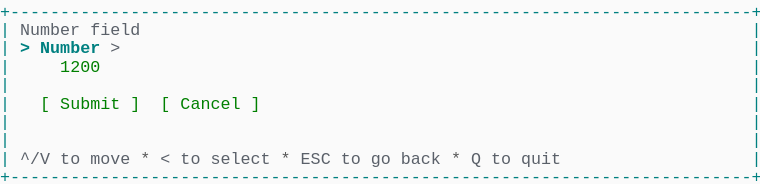
t = 0.00 s
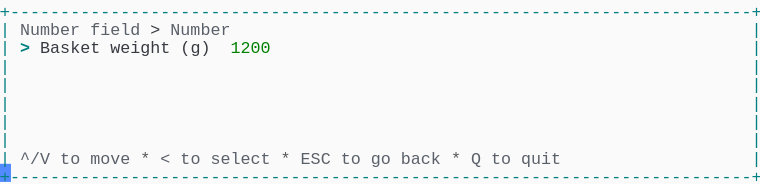
t = 1.58 s
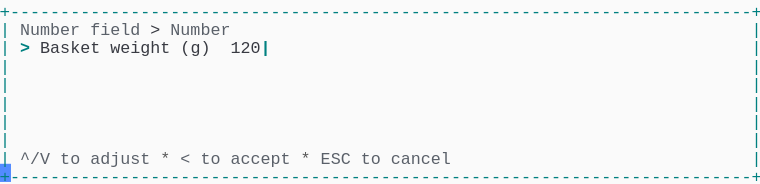
t = 3.40 s
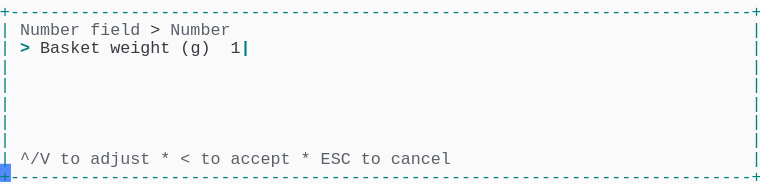
t = 5.03 s
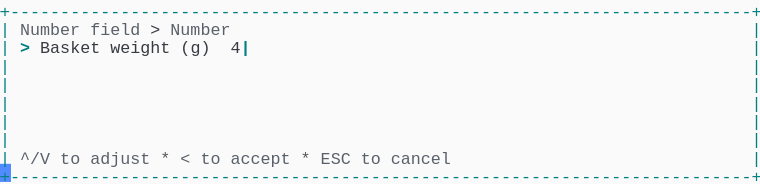
t = 6.65 s
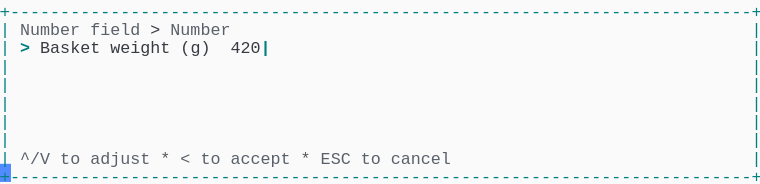
t = 8.29 s

The animated SVG that drew these frames (rendered in a browser with its animation timeline set to each time). Animation: 1 CSS @keyframes rule; frames cover the first 8.29 s, repeats indefinitely.

<svg xmlns="http://www.w3.org/2000/svg" xmlns:xlink="http://www.w3.org/1999/xlink" width="760" height="183.70000000000002"><rect width="760" height="183.70000000000002" rx="0" ry="0" class="a"></rect><svg height="183.70000000000002" viewBox="0 0 76 18.37" width="760" xmlns="http://www.w3.org/2000/svg" xmlns:xlink="http://www.w3.org/1999/xlink"><style>.a{fill:rgb(250,250,250)}.b{font-family:Consolas,"Courier New",Courier,"Liberation Mono",monospace}.c{fill:rgb(0,128,128);white-space:pre}.d{fill:rgb(90,96,105);white-space:pre}.e{fill:rgb(88,88,88);white-space:pre}.f{fill:rgb(56,58,66);white-space:pre}.g{fill:rgb(0,128,128);font-weight:bold;white-space:pre}.h{fill:transparent}.i{fill:rgb(82,139,255)}.k{animation-duration:11.438s;animation-iteration-count:infinite;animation-name:j;animation-timing-function:steps(1,end)}.l{fill:rgb(0,128,0);white-space:pre}@keyframes j{0%{transform:translateX(-0px)}0%{transform:translateX(-76px)}12%{transform:translateX(-152px)}19.1%{transform:translateX(-228px)}26.2%{transform:translateX(-304px)}33.3%{transform:translateX(-380px)}40.4%{transform:translateX(-456px)}47.5%{transform:translateX(-532px)}54.6%{transform:translateX(-608px)}61.7%{transform:translateX(-684px)}68.9%{transform:translateX(-760px)}76%{transform:translateX(-836px)}100%{transform:translateX(-912px)}}</style><g font-family="Consolas, &quot;Courier New&quot;, Courier, &quot;Liberation Mono&quot;, monospace" font-size="1.67" class="b"><defs><symbol id="1"><text x="0" y="1.67" class="c" textLength="76.152" lengthAdjust="spacingAndGlyphs">+--------------------------------------------------------------------------+</text></symbol><symbol id="2"><text x="0" y="1.67" class="c" textLength="1.002" lengthAdjust="spacingAndGlyphs">|</text><text x="75.14999999999999" y="1.67" class="c" textLength="1.002" lengthAdjust="spacingAndGlyphs">|</text></symbol><symbol id="3"><text x="0" y="1.67" class="c" textLength="1.002" lengthAdjust="spacingAndGlyphs">|</text><text x="2.004" y="1.67" class="d" textLength="3.006" lengthAdjust="spacingAndGlyphs">^/V</text><text x="6.012" y="1.67" class="d" textLength="2.004" lengthAdjust="spacingAndGlyphs">to</text><text x="9.017999999999999" y="1.67" class="d" textLength="4.008" lengthAdjust="spacingAndGlyphs">move</text><text x="14.027999999999999" y="1.67" class="e" textLength="1.002" lengthAdjust="spacingAndGlyphs">*</text><text x="16.032" y="1.67" class="d" textLength="1.002" lengthAdjust="spacingAndGlyphs">&lt;</text><text x="18.035999999999998" y="1.67" class="d" textLength="2.004" lengthAdjust="spacingAndGlyphs">to</text><text x="21.041999999999998" y="1.67" class="d" textLength="6.012" lengthAdjust="spacingAndGlyphs">select</text><text x="28.055999999999997" y="1.67" class="e" textLength="1.002" lengthAdjust="spacingAndGlyphs">*</text><text x="30.059999999999995" y="1.67" class="d" textLength="3.006" lengthAdjust="spacingAndGlyphs">ESC</text><text x="34.068" y="1.67" class="d" textLength="2.004" lengthAdjust="spacingAndGlyphs">to</text><text x="37.074" y="1.67" class="d" textLength="2.004" lengthAdjust="spacingAndGlyphs">go</text><text x="40.08" y="1.67" class="d" textLength="4.008" lengthAdjust="spacingAndGlyphs">back</text><text x="45.089999999999996" y="1.67" class="e" textLength="1.002" lengthAdjust="spacingAndGlyphs">*</text><text x="47.093999999999994" y="1.67" class="d" textLength="1.002" lengthAdjust="spacingAndGlyphs">Q</text><text x="49.098" y="1.67" class="d" textLength="2.004" lengthAdjust="spacingAndGlyphs">to</text><text x="52.104" y="1.67" class="d" textLength="4.008" lengthAdjust="spacingAndGlyphs">quit</text><text x="75.14999999999999" y="1.67" class="c" textLength="1.002" lengthAdjust="spacingAndGlyphs">|</text></symbol><symbol id="4"><text x="0" y="1.67" class="c" textLength="1.002" lengthAdjust="spacingAndGlyphs">|</text><text x="2.004" y="1.67" class="d" textLength="6.012" lengthAdjust="spacingAndGlyphs">Number</text><text x="9.017999999999999" y="1.67" class="d" textLength="5.01" lengthAdjust="spacingAndGlyphs">field</text><text x="15.029999999999998" y="1.67" class="f" textLength="1.002" lengthAdjust="spacingAndGlyphs">&gt;</text><text x="17.034" y="1.67" class="d" textLength="6.012" lengthAdjust="spacingAndGlyphs">Number</text><text x="75.14999999999999" y="1.67" class="c" textLength="1.002" lengthAdjust="spacingAndGlyphs">|</text></symbol><symbol id="5"><text x="0" y="1.67" class="c" textLength="1.002" lengthAdjust="spacingAndGlyphs">|</text><text x="2.004" y="1.67" class="d" textLength="3.006" lengthAdjust="spacingAndGlyphs">^/V</text><text x="6.012" y="1.67" class="d" textLength="2.004" lengthAdjust="spacingAndGlyphs">to</text><text x="9.017999999999999" y="1.67" class="d" textLength="6.012" lengthAdjust="spacingAndGlyphs">adjust</text><text x="16.032" y="1.67" class="e" textLength="1.002" lengthAdjust="spacingAndGlyphs">*</text><text x="18.035999999999998" y="1.67" class="d" textLength="1.002" lengthAdjust="spacingAndGlyphs">&lt;</text><text x="20.04" y="1.67" class="d" textLength="2.004" lengthAdjust="spacingAndGlyphs">to</text><text x="23.045999999999996" y="1.67" class="d" textLength="6.012" lengthAdjust="spacingAndGlyphs">accept</text><text x="30.059999999999995" y="1.67" class="e" textLength="1.002" lengthAdjust="spacingAndGlyphs">*</text><text x="32.064" y="1.67" class="d" textLength="3.006" lengthAdjust="spacingAndGlyphs">ESC</text><text x="36.071999999999996" y="1.67" class="d" textLength="2.004" lengthAdjust="spacingAndGlyphs">to</text><text x="39.077999999999996" y="1.67" class="d" textLength="6.012" lengthAdjust="spacingAndGlyphs">cancel</text><text x="75.14999999999999" y="1.67" class="c" textLength="1.002" lengthAdjust="spacingAndGlyphs">|</text></symbol><symbol id="6"><text x="0" y="1.67" class="c" textLength="1.002" lengthAdjust="spacingAndGlyphs">|</text><text x="2.004" y="1.67" class="g" textLength="1.002" lengthAdjust="spacingAndGlyphs">&gt;</text><text x="4.008" y="1.67" class="f" textLength="6.012" lengthAdjust="spacingAndGlyphs">Basket</text><text x="11.021999999999998" y="1.67" class="f" textLength="6.012" lengthAdjust="spacingAndGlyphs">weight</text><text x="18.035999999999998" y="1.67" class="f" textLength="3.006" lengthAdjust="spacingAndGlyphs">(g)</text><text x="23.045999999999996" y="1.67" class="f" textLength="4.008" lengthAdjust="spacingAndGlyphs">4200</text><text x="27.054" y="1.67" class="g" textLength="1.002" lengthAdjust="spacingAndGlyphs">|</text><text x="75.14999999999999" y="1.67" class="c" textLength="1.002" lengthAdjust="spacingAndGlyphs">|</text></symbol><symbol id="a"><rect height="10" width="76" x="0" y="0" class="h"></rect></symbol><symbol id="b"><rect height="1.837" width="1.1022" class="i"></rect></symbol></defs><rect height="18.37" width="76" class="a"></rect><g class="k"><svg x="0" y="0" width="988"><svg x="0"><use xlink:href="#a"></use><use xlink:href="#b" x="-0.0040000000000000036" y="0"></use></svg><svg x="76"><use xlink:href="#a"></use><use xlink:href="#b" x="75.996" y="16.358"></use><use xlink:href="#1" y="0"></use><text x="0" y="3.5069999999999997" class="c" textLength="1.002" lengthAdjust="spacingAndGlyphs">|</text><text x="2.004" y="3.5069999999999997" class="d" textLength="6.012" lengthAdjust="spacingAndGlyphs">Number</text><text x="9.017999999999999" y="3.5069999999999997" class="d" textLength="5.01" lengthAdjust="spacingAndGlyphs">field</text><text x="75.14999999999999" y="3.5069999999999997" class="c" textLength="1.002" lengthAdjust="spacingAndGlyphs">|</text><text x="0" y="5.343999999999999" class="c" textLength="1.002" lengthAdjust="spacingAndGlyphs">|</text><text x="2.004" y="5.343999999999999" class="g" textLength="1.002" lengthAdjust="spacingAndGlyphs">&gt;</text><text x="4.008" y="5.343999999999999" class="g" textLength="6.012" lengthAdjust="spacingAndGlyphs">Number</text><text x="11.021999999999998" y="5.343999999999999" class="d" textLength="1.002" lengthAdjust="spacingAndGlyphs">&gt;</text><text x="75.14999999999999" y="5.343999999999999" class="c" textLength="1.002" lengthAdjust="spacingAndGlyphs">|</text><text x="0" y="7.181" class="c" textLength="1.002" lengthAdjust="spacingAndGlyphs">|</text><text x="6.012" y="7.181" class="l" textLength="4.008" lengthAdjust="spacingAndGlyphs">1200</text><text x="75.14999999999999" y="7.181" class="c" textLength="1.002" lengthAdjust="spacingAndGlyphs">|</text><use xlink:href="#2" y="7.348"></use><text x="0" y="10.855" class="c" textLength="1.002" lengthAdjust="spacingAndGlyphs">|</text><text x="4.008" y="10.855" class="l" textLength="1.002" lengthAdjust="spacingAndGlyphs">[</text><text x="6.012" y="10.855" class="l" textLength="6.012" lengthAdjust="spacingAndGlyphs">Submit</text><text x="13.026" y="10.855" class="l" textLength="1.002" lengthAdjust="spacingAndGlyphs">]</text><text x="16.032" y="10.855" class="l" textLength="1.002" lengthAdjust="spacingAndGlyphs">[</text><text x="18.035999999999998" y="10.855" class="l" textLength="6.012" lengthAdjust="spacingAndGlyphs">Cancel</text><text x="25.05" y="10.855" class="l" textLength="1.002" lengthAdjust="spacingAndGlyphs">]</text><text x="75.14999999999999" y="10.855" class="c" textLength="1.002" lengthAdjust="spacingAndGlyphs">|</text><use xlink:href="#2" y="11.022"></use><use xlink:href="#2" y="12.859"></use><use xlink:href="#3" y="14.696"></use><use xlink:href="#1" y="16.533"></use></svg><svg x="152"><use xlink:href="#a"></use><use xlink:href="#b" x="75.996" y="16.358"></use><use xlink:href="#1" y="0"></use><use xlink:href="#4" y="1.837"></use><text x="0" y="5.343999999999999" class="c" textLength="1.002" lengthAdjust="spacingAndGlyphs">|</text><text x="2.004" y="5.343999999999999" class="g" textLength="1.002" lengthAdjust="spacingAndGlyphs">&gt;</text><text x="4.008" y="5.343999999999999" class="f" textLength="6.012" lengthAdjust="spacingAndGlyphs">Basket</text><text x="11.021999999999998" y="5.343999999999999" class="f" textLength="6.012" lengthAdjust="spacingAndGlyphs">weight</text><text x="18.035999999999998" y="5.343999999999999" class="f" textLength="3.006" lengthAdjust="spacingAndGlyphs">(g)</text><text x="23.045999999999996" y="5.343999999999999" class="l" textLength="4.008" lengthAdjust="spacingAndGlyphs">1200</text><text x="75.14999999999999" y="5.343999999999999" class="c" textLength="1.002" lengthAdjust="spacingAndGlyphs">|</text><use xlink:href="#2" y="5.511"></use><use xlink:href="#2" y="7.348"></use><use xlink:href="#2" y="9.185"></use><use xlink:href="#2" y="11.022"></use><use xlink:href="#2" y="12.859"></use><use xlink:href="#3" y="14.696"></use><use xlink:href="#1" y="16.533"></use></svg><svg x="228"><use xlink:href="#a"></use><use xlink:href="#b" x="75.996" y="16.358"></use><use xlink:href="#1" y="0"></use><use xlink:href="#4" y="1.837"></use><text x="0" y="5.343999999999999" class="c" textLength="1.002" lengthAdjust="spacingAndGlyphs">|</text><text x="2.004" y="5.343999999999999" class="g" textLength="1.002" lengthAdjust="spacingAndGlyphs">&gt;</text><text x="4.008" y="5.343999999999999" class="f" textLength="6.012" lengthAdjust="spacingAndGlyphs">Basket</text><text x="11.021999999999998" y="5.343999999999999" class="f" textLength="6.012" lengthAdjust="spacingAndGlyphs">weight</text><text x="18.035999999999998" y="5.343999999999999" class="f" textLength="3.006" lengthAdjust="spacingAndGlyphs">(g)</text><text x="23.045999999999996" y="5.343999999999999" class="f" textLength="4.008" lengthAdjust="spacingAndGlyphs">1200</text><text x="27.054" y="5.343999999999999" class="g" textLength="1.002" lengthAdjust="spacingAndGlyphs">|</text><text x="75.14999999999999" y="5.343999999999999" class="c" textLength="1.002" lengthAdjust="spacingAndGlyphs">|</text><use xlink:href="#2" y="5.511"></use><use xlink:href="#2" y="7.348"></use><use xlink:href="#2" y="9.185"></use><use xlink:href="#2" y="11.022"></use><use xlink:href="#2" y="12.859"></use><use xlink:href="#5" y="14.696"></use><use xlink:href="#1" y="16.533"></use></svg><svg x="304"><use xlink:href="#a"></use><use xlink:href="#b" x="75.996" y="16.358"></use><use xlink:href="#1" y="0"></use><use xlink:href="#4" y="1.837"></use><text x="0" y="5.343999999999999" class="c" textLength="1.002" lengthAdjust="spacingAndGlyphs">|</text><text x="2.004" y="5.343999999999999" class="g" textLength="1.002" lengthAdjust="spacingAndGlyphs">&gt;</text><text x="4.008" y="5.343999999999999" class="f" textLength="6.012" lengthAdjust="spacingAndGlyphs">Basket</text><text x="11.021999999999998" y="5.343999999999999" class="f" textLength="6.012" lengthAdjust="spacingAndGlyphs">weight</text><text x="18.035999999999998" y="5.343999999999999" class="f" textLength="3.006" lengthAdjust="spacingAndGlyphs">(g)</text><text x="23.045999999999996" y="5.343999999999999" class="f" textLength="3.006" lengthAdjust="spacingAndGlyphs">120</text><text x="26.052" y="5.343999999999999" class="g" textLength="1.002" lengthAdjust="spacingAndGlyphs">|</text><text x="75.14999999999999" y="5.343999999999999" class="c" textLength="1.002" lengthAdjust="spacingAndGlyphs">|</text><use xlink:href="#2" y="5.511"></use><use xlink:href="#2" y="7.348"></use><use xlink:href="#2" y="9.185"></use><use xlink:href="#2" y="11.022"></use><use xlink:href="#2" y="12.859"></use><use xlink:href="#5" y="14.696"></use><use xlink:href="#1" y="16.533"></use></svg><svg x="380"><use xlink:href="#a"></use><use xlink:href="#b" x="75.996" y="16.358"></use><use xlink:href="#1" y="0"></use><use xlink:href="#4" y="1.837"></use><text x="0" y="5.343999999999999" class="c" textLength="1.002" lengthAdjust="spacingAndGlyphs">|</text><text x="2.004" y="5.343999999999999" class="g" textLength="1.002" lengthAdjust="spacingAndGlyphs">&gt;</text><text x="4.008" y="5.343999999999999" class="f" textLength="6.012" lengthAdjust="spacingAndGlyphs">Basket</text><text x="11.021999999999998" y="5.343999999999999" class="f" textLength="6.012" lengthAdjust="spacingAndGlyphs">weight</text><text x="18.035999999999998" y="5.343999999999999" class="f" textLength="3.006" lengthAdjust="spacingAndGlyphs">(g)</text><text x="23.045999999999996" y="5.343999999999999" class="f" textLength="2.004" lengthAdjust="spacingAndGlyphs">12</text><text x="25.05" y="5.343999999999999" class="g" textLength="1.002" lengthAdjust="spacingAndGlyphs">|</text><text x="75.14999999999999" y="5.343999999999999" class="c" textLength="1.002" lengthAdjust="spacingAndGlyphs">|</text><use xlink:href="#2" y="5.511"></use><use xlink:href="#2" y="7.348"></use><use xlink:href="#2" y="9.185"></use><use xlink:href="#2" y="11.022"></use><use xlink:href="#2" y="12.859"></use><use xlink:href="#5" y="14.696"></use><use xlink:href="#1" y="16.533"></use></svg><svg x="456"><use xlink:href="#a"></use><use xlink:href="#b" x="75.996" y="16.358"></use><use xlink:href="#1" y="0"></use><use xlink:href="#4" y="1.837"></use><text x="0" y="5.343999999999999" class="c" textLength="1.002" lengthAdjust="spacingAndGlyphs">|</text><text x="2.004" y="5.343999999999999" class="g" textLength="1.002" lengthAdjust="spacingAndGlyphs">&gt;</text><text x="4.008" y="5.343999999999999" class="f" textLength="6.012" lengthAdjust="spacingAndGlyphs">Basket</text><text x="11.021999999999998" y="5.343999999999999" class="f" textLength="6.012" lengthAdjust="spacingAndGlyphs">weight</text><text x="18.035999999999998" y="5.343999999999999" class="f" textLength="3.006" lengthAdjust="spacingAndGlyphs">(g)</text><text x="23.045999999999996" y="5.343999999999999" class="f" textLength="1.002" lengthAdjust="spacingAndGlyphs">1</text><text x="24.048" y="5.343999999999999" class="g" textLength="1.002" lengthAdjust="spacingAndGlyphs">|</text><text x="75.14999999999999" y="5.343999999999999" class="c" textLength="1.002" lengthAdjust="spacingAndGlyphs">|</text><use xlink:href="#2" y="5.511"></use><use xlink:href="#2" y="7.348"></use><use xlink:href="#2" y="9.185"></use><use xlink:href="#2" y="11.022"></use><use xlink:href="#2" y="12.859"></use><use xlink:href="#5" y="14.696"></use><use xlink:href="#1" y="16.533"></use></svg><svg x="532"><use xlink:href="#a"></use><use xlink:href="#b" x="75.996" y="16.358"></use><use xlink:href="#1" y="0"></use><use xlink:href="#4" y="1.837"></use><text x="0" y="5.343999999999999" class="c" textLength="1.002" lengthAdjust="spacingAndGlyphs">|</text><text x="2.004" y="5.343999999999999" class="g" textLength="1.002" lengthAdjust="spacingAndGlyphs">&gt;</text><text x="4.008" y="5.343999999999999" class="f" textLength="6.012" lengthAdjust="spacingAndGlyphs">Basket</text><text x="11.021999999999998" y="5.343999999999999" class="f" textLength="6.012" lengthAdjust="spacingAndGlyphs">weight</text><text x="18.035999999999998" y="5.343999999999999" class="f" textLength="3.006" lengthAdjust="spacingAndGlyphs">(g)</text><text x="23.045999999999996" y="5.343999999999999" class="g" textLength="1.002" lengthAdjust="spacingAndGlyphs">|</text><text x="75.14999999999999" y="5.343999999999999" class="c" textLength="1.002" lengthAdjust="spacingAndGlyphs">|</text><use xlink:href="#2" y="5.511"></use><use xlink:href="#2" y="7.348"></use><use xlink:href="#2" y="9.185"></use><use xlink:href="#2" y="11.022"></use><use xlink:href="#2" y="12.859"></use><use xlink:href="#5" y="14.696"></use><use xlink:href="#1" y="16.533"></use></svg><svg x="608"><use xlink:href="#a"></use><use xlink:href="#b" x="75.996" y="16.358"></use><use xlink:href="#1" y="0"></use><use xlink:href="#4" y="1.837"></use><text x="0" y="5.343999999999999" class="c" textLength="1.002" lengthAdjust="spacingAndGlyphs">|</text><text x="2.004" y="5.343999999999999" class="g" textLength="1.002" lengthAdjust="spacingAndGlyphs">&gt;</text><text x="4.008" y="5.343999999999999" class="f" textLength="6.012" lengthAdjust="spacingAndGlyphs">Basket</text><text x="11.021999999999998" y="5.343999999999999" class="f" textLength="6.012" lengthAdjust="spacingAndGlyphs">weight</text><text x="18.035999999999998" y="5.343999999999999" class="f" textLength="3.006" lengthAdjust="spacingAndGlyphs">(g)</text><text x="23.045999999999996" y="5.343999999999999" class="f" textLength="1.002" lengthAdjust="spacingAndGlyphs">4</text><text x="24.048" y="5.343999999999999" class="g" textLength="1.002" lengthAdjust="spacingAndGlyphs">|</text><text x="75.14999999999999" y="5.343999999999999" class="c" textLength="1.002" lengthAdjust="spacingAndGlyphs">|</text><use xlink:href="#2" y="5.511"></use><use xlink:href="#2" y="7.348"></use><use xlink:href="#2" y="9.185"></use><use xlink:href="#2" y="11.022"></use><use xlink:href="#2" y="12.859"></use><use xlink:href="#5" y="14.696"></use><use xlink:href="#1" y="16.533"></use></svg><svg x="684"><use xlink:href="#a"></use><use xlink:href="#b" x="75.996" y="16.358"></use><use xlink:href="#1" y="0"></use><use xlink:href="#4" y="1.837"></use><text x="0" y="5.343999999999999" class="c" textLength="1.002" lengthAdjust="spacingAndGlyphs">|</text><text x="2.004" y="5.343999999999999" class="g" textLength="1.002" lengthAdjust="spacingAndGlyphs">&gt;</text><text x="4.008" y="5.343999999999999" class="f" textLength="6.012" lengthAdjust="spacingAndGlyphs">Basket</text><text x="11.021999999999998" y="5.343999999999999" class="f" textLength="6.012" lengthAdjust="spacingAndGlyphs">weight</text><text x="18.035999999999998" y="5.343999999999999" class="f" textLength="3.006" lengthAdjust="spacingAndGlyphs">(g)</text><text x="23.045999999999996" y="5.343999999999999" class="f" textLength="2.004" lengthAdjust="spacingAndGlyphs">42</text><text x="25.05" y="5.343999999999999" class="g" textLength="1.002" lengthAdjust="spacingAndGlyphs">|</text><text x="75.14999999999999" y="5.343999999999999" class="c" textLength="1.002" lengthAdjust="spacingAndGlyphs">|</text><use xlink:href="#2" y="5.511"></use><use xlink:href="#2" y="7.348"></use><use xlink:href="#2" y="9.185"></use><use xlink:href="#2" y="11.022"></use><use xlink:href="#2" y="12.859"></use><use xlink:href="#5" y="14.696"></use><use xlink:href="#1" y="16.533"></use></svg><svg x="760"><use xlink:href="#a"></use><use xlink:href="#b" x="75.996" y="16.358"></use><use xlink:href="#1" y="0"></use><use xlink:href="#4" y="1.837"></use><text x="0" y="5.343999999999999" class="c" textLength="1.002" lengthAdjust="spacingAndGlyphs">|</text><text x="2.004" y="5.343999999999999" class="g" textLength="1.002" lengthAdjust="spacingAndGlyphs">&gt;</text><text x="4.008" y="5.343999999999999" class="f" textLength="6.012" lengthAdjust="spacingAndGlyphs">Basket</text><text x="11.021999999999998" y="5.343999999999999" class="f" textLength="6.012" lengthAdjust="spacingAndGlyphs">weight</text><text x="18.035999999999998" y="5.343999999999999" class="f" textLength="3.006" lengthAdjust="spacingAndGlyphs">(g)</text><text x="23.045999999999996" y="5.343999999999999" class="f" textLength="3.006" lengthAdjust="spacingAndGlyphs">420</text><text x="26.052" y="5.343999999999999" class="g" textLength="1.002" lengthAdjust="spacingAndGlyphs">|</text><text x="75.14999999999999" y="5.343999999999999" class="c" textLength="1.002" lengthAdjust="spacingAndGlyphs">|</text><use xlink:href="#2" y="5.511"></use><use xlink:href="#2" y="7.348"></use><use xlink:href="#2" y="9.185"></use><use xlink:href="#2" y="11.022"></use><use xlink:href="#2" y="12.859"></use><use xlink:href="#5" y="14.696"></use><use xlink:href="#1" y="16.533"></use></svg><svg x="836"><use xlink:href="#a"></use><use xlink:href="#b" x="75.996" y="16.358"></use><use xlink:href="#1" y="0"></use><use xlink:href="#4" y="1.837"></use><use xlink:href="#6" y="3.674"></use><use xlink:href="#2" y="5.511"></use><use xlink:href="#2" y="7.348"></use><use xlink:href="#2" y="9.185"></use><use xlink:href="#2" y="11.022"></use><use xlink:href="#2" y="12.859"></use><use xlink:href="#5" y="14.696"></use><use xlink:href="#1" y="16.533"></use></svg><svg x="912"><use xlink:href="#a"></use><use xlink:href="#b" x="0.996" y="16.358"></use><use xlink:href="#4" y="0"></use><use xlink:href="#6" y="1.837"></use><use xlink:href="#2" y="3.674"></use><use xlink:href="#2" y="5.511"></use><use xlink:href="#2" y="7.348"></use><use xlink:href="#2" y="9.185"></use><use xlink:href="#2" y="11.022"></use><use xlink:href="#5" y="12.859"></use><use xlink:href="#1" y="14.696"></use></svg></svg></g></g></svg></svg>
